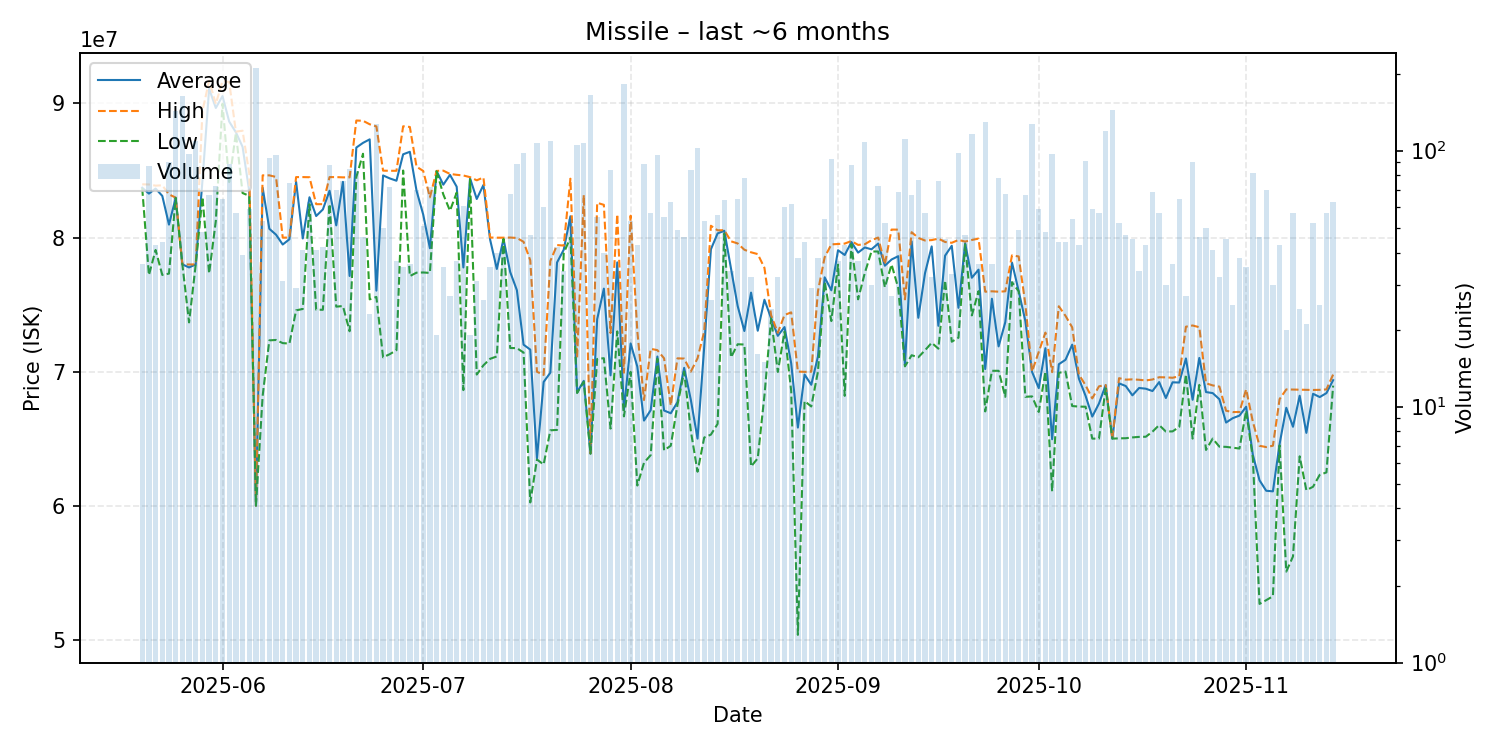

The file beside this chart, header and first rows:
date, average, highest, lowest, order_count, volume
2025-05-20, 83716667, 83970000, 83685000, 31, 36
2025-05-21, 83278391, 83960000, 77200000, 53, 87
2025-05-22, 83654419, 83870000, 79075000, 38, 43
2025-05-23, 83104773, 83900000, 77210000, 39, 44
2025-05-24, 80964444, 83220000, 77310000, 61, 90
2025-05-25, 82960000, 82980000, 82960000, 75, 143
2025-05-26, 78000000, 78000000, 78000000, 82, 164
2025-05-27, 77769485, 77990000, 73670000, 55, 97
2025-05-28, 78000000, 78000000, 78000000, 62, 109
2025-05-29, 84226875, 89440000, 83020000, 42, 48
2025-05-30, 91102090, 91700000, 77320000, 50, 67
2025-05-31, 89666849, 89970000, 81235000, 53, 73
2025-06-01, 90554615, 91675000, 89980000, 53, 65
2025-06-02, 88650787, 91600000, 84140000, 48, 89
2025-06-03, 87852632, 87900000, 87800000, 38, 57
2025-06-04, 86764359, 87970000, 83320000, 36, 39
2025-06-05, 83447119, 84760000, 83110000, 44, 59
2025-06-06, 60000000, 60000000, 60000000, 55, 211
2025-06-07, 83717547, 84640000, 68190000, 37, 53
2025-06-08, 80652340, 84640000, 72330000, 51, 94
2025-06-09, 80214062, 84520000, 72360000, 48, 96
2025-06-10, 79479355, 79990000, 72125000, 31, 31
2025-06-11, 79872267, 80000000, 72090000, 25, 75
2025-06-12, 84163448, 84510000, 74570000, 20, 29
2025-06-13, 79932927, 84510000, 74670000, 29, 41
2025-06-14, 83004921, 84500000, 82480000, 42, 63
2025-06-15, 81605122, 82490000, 74620000, 36, 41
2025-06-16, 82095238, 82490000, 74610000, 38, 42
2025-06-17, 83490000, 84510000, 82500000, 46, 88
2025-06-18, 80907857, 84510000, 74845000, 28, 70
2025-06-19, 84153947, 84490000, 74890000, 37, 76
2025-06-20, 77133176, 84490000, 73010000, 34, 85
2025-06-21, 86712410, 88730000, 84510000, 56, 83
2025-06-22, 87062826, 88710000, 86250000, 37, 46
2025-06-23, 87324783, 88450000, 75390000, 21, 23
2025-06-24, 76040000, 88290000, 75570000, 52, 127
2025-06-25, 84632800, 84990000, 71065000, 31, 50
2025-06-26, 84411389, 84980000, 71300000, 41, 72
2025-06-27, 84238919, 84980000, 71600000, 32, 37
2025-06-28, 86210286, 88300000, 85000000, 30, 35
2025-06-29, 86397222, 88250000, 77125000, 27, 36
2025-06-30, 83497857, 85285000, 77380000, 39, 70
2025-07-01, 81711373, 84970000, 77395000, 30, 51
2025-07-02, 79202500, 83000000, 77360000, 40, 72
2025-07-03, 84968421, 84970000, 84945000, 18, 19
2025-07-04, 83942000, 84990000, 83220000, 24, 35
2025-07-05, 84676667, 84745000, 82000000, 26, 27
2025-07-06, 83794865, 84680000, 83350000, 33, 37
2025-07-07, 77768361, 84630000, 68620000, 43, 61
2025-07-08, 84417368, 84505000, 84320000, 19, 19
2025-07-09, 82876129, 84270000, 69780000, 26, 31
2025-07-10, 83921154, 84480000, 70470000, 20, 26
2025-07-11, 79842000, 80000000, 70955000, 28, 35
2025-07-12, 77657250, 79990000, 71130000, 34, 40
2025-07-13, 79890238, 79990000, 79890000, 36, 42
2025-07-14, 77427941, 80000000, 71760000, 31, 68
2025-07-15, 76071124, 79970000, 71750000, 47, 89
2025-07-16, 72007041, 79680000, 71420000, 40, 98
2025-07-17, 71640213, 78300000, 60240000, 21, 47
2025-07-18, 63530000, 69990000, 63440000, 41, 107
... 119 more rows
